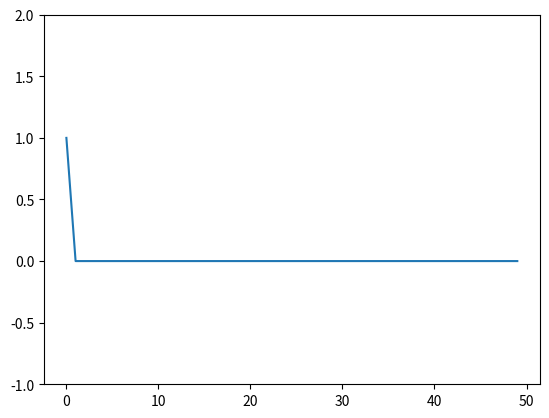

Reproduce this figure in Python.
#!/usr/bin/env python3
# coding: utf8

# ==============================================================================
# Title: perceptron.py
# Description: A small perceptron coded from scratch to show how limited this algorithm is.
# Author: Emeric Dynomant
# Contact: [email redacted]
# Date: 02/10/2017
# Language release: python 3.5.2
# ==============================================================================
# OmicX, all rights reserved
# https://omictools.com/
# ==============================================================================

""" IMPORTS """
import numpy as np
import matplotlib.pyplot as plt



class Perceptron(object):


	def __init__(self):

		self.l_rate = 0.01
		self.n_epoch = 5
		self.bias = 0
		self.input_data = [[0.2, 0.7], [15.25, 14.37], [0.02, 0.68], [14.55, 16.36], [0.55, 0.36], [0.45, 0.16], [0.45, 0.26], [11.54, 17.226], [12.58, 17.36], [13.95, 15.26]]
		self.expected = [0, 1, 0, 1, 0, 0, 0, 1, 1, 1]

		#~ x = [i[0] for i in self.input_data]
		#~ y = [i[1] for i in self.input_data]
		#~ plt.scatter(x, y)
		#~ plt.show()


	def predict(self, row, weights):

		# Activation threshold function
		activation = 0		
		for i in range(len(row) - 1):
			activation += weights[i] * row[i]
		activation += self.bias
		# Return class
		if activation >= 0.0:
			return 1.0
		else:
			return 0.0


	# Estimate Perceptron weights using stochastic gradient descent
	def train_weights(self):
		
		# Let's initiate weights with small values
		weights = list(np.random.uniform(low = 0, high = 0.1, size = 2))
		global_errors = []
		for epoch in range(self.n_epoch):
			# Keep track of errors for plotting
			epoch_errors = 0.0
			for row, expected in zip(self.input_data, self.expected):
				prediction = self.predict(row, weights)
				error = expected - prediction
				# We keep a track of global errors for plotting
				global_errors.append(abs(error))
				epoch_errors += abs(error)
				# If predicted and expected are different, update weights and bias
				if expected != prediction:
					self.bias = self.bias + self.l_rate * error
					for i in range(len(row)-1):
						weights[i] = weights[i] + self.l_rate * error * row[i]
			print('epoch: {}, lrate: {}, errors: {}'.format(epoch, self.l_rate, epoch_errors))

		plt.plot(global_errors)
		plt.ylim(-1, 2)
		plt.show()

		return weights
 
 
 
 
 
 
if __name__ == '__main__':
	# Calculate weights
	
	neuron = Perceptron()
	
	weights = neuron.train_weights()

	print(neuron.predict([8.23, 9.45], weights))
	print(neuron.predict([0.23, 1.45], weights))






